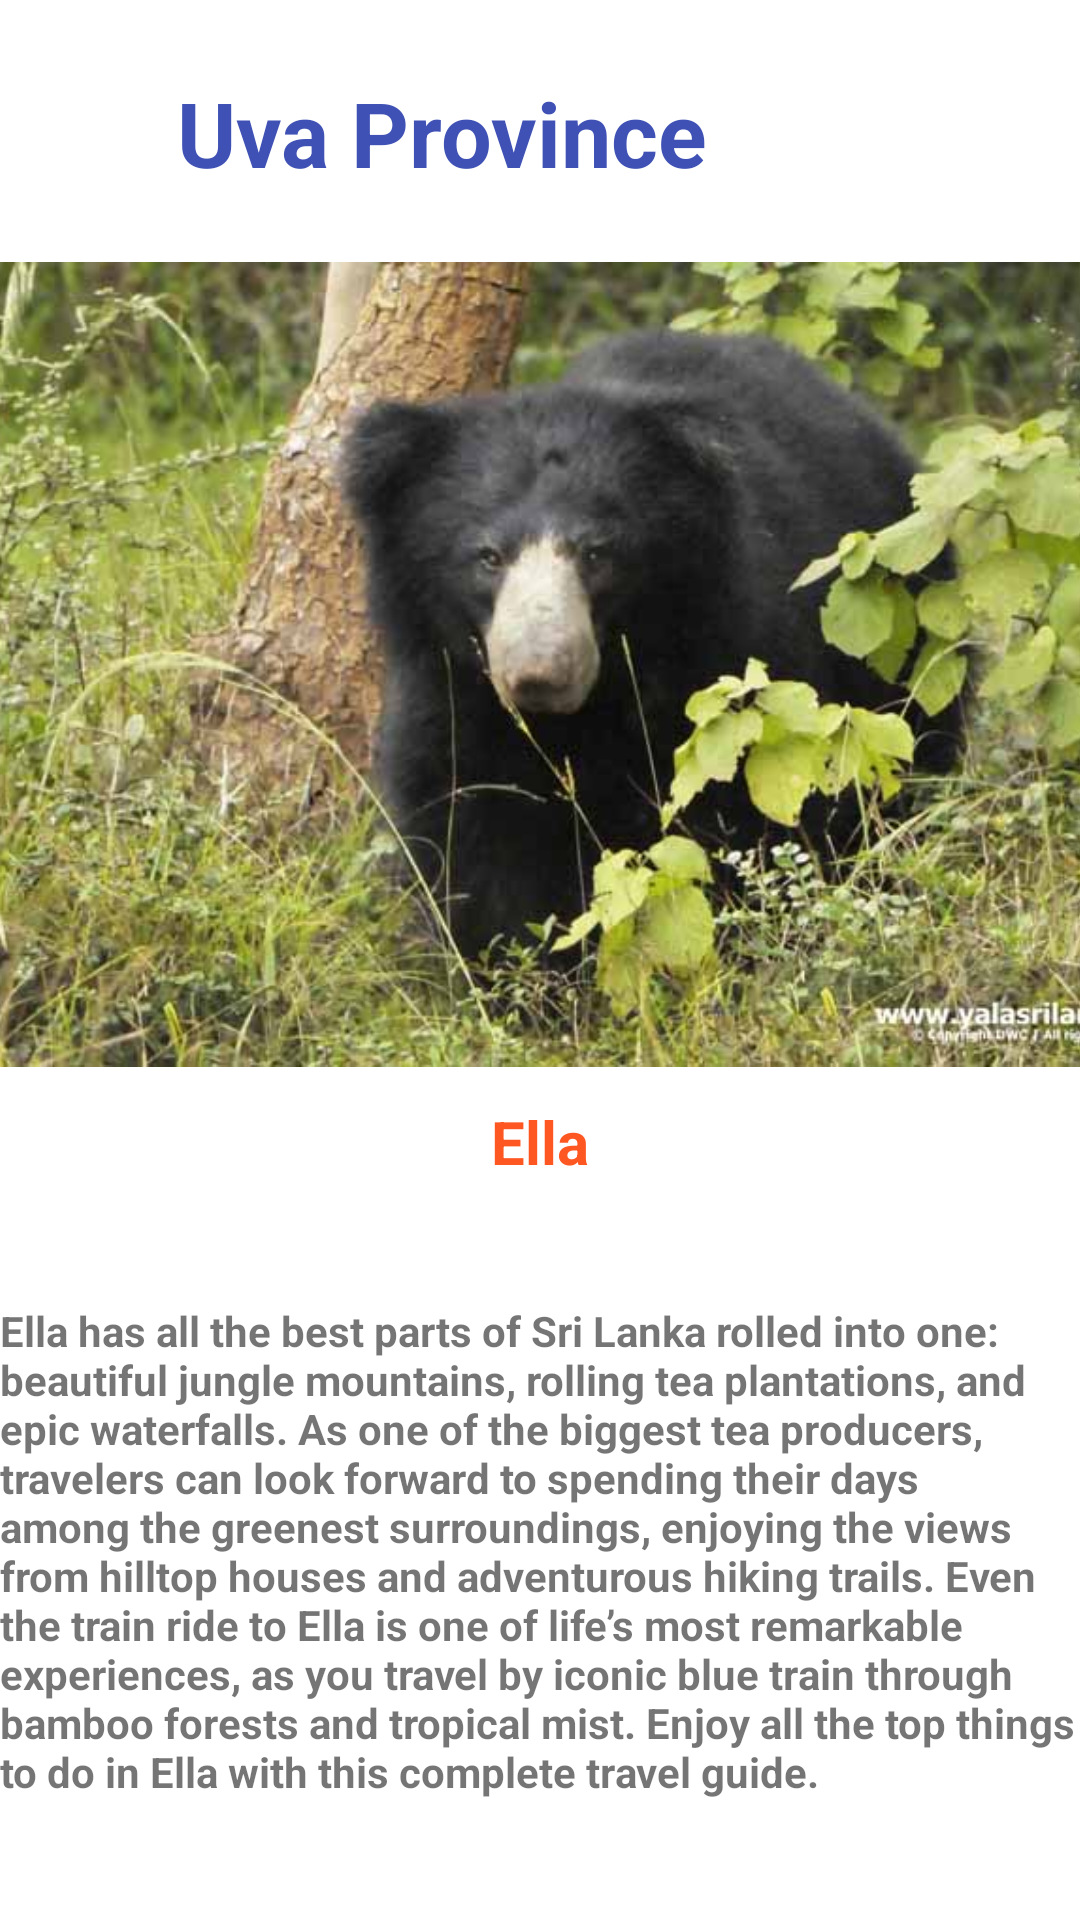

This screen was rendered from an Android layout file. Write that file and the resources it references.
<!-- AndroidManifest.xml: application theme Theme.VisitSriLanka -->
<!-- res/layout/activity_uva.xml -->
<?xml version="1.0" encoding="utf-8"?>
<androidx.constraintlayout.widget.ConstraintLayout xmlns:android="http://schemas.android.com/apk/res/android"
    xmlns:app="http://schemas.android.com/apk/res-auto"
    xmlns:tools="http://schemas.android.com/tools"
    android:layout_width="match_parent"
    android:layout_height="match_parent"
    tools:context=".Uva">

    <TextView
    android:id="@+id/textView"
    android:layout_width="301dp"
    android:layout_height="52dp"
    android:layout_marginTop="24dp"
    android:text="Uva Province"
    android:textColor="#3F51B5"
    android:textSize="30sp"
    android:textStyle="bold"
    app:layout_constraintEnd_toEndOf="parent"
    app:layout_constraintHorizontal_bias="1.0"
    app:layout_constraintStart_toStartOf="parent"
    app:layout_constraintTop_toTopOf="parent" />

    <ImageView
        android:id="@+id/imageView"
        android:layout_width="402dp"
        android:layout_height="291dp"
        android:src="@drawable/yala"
        app:layout_constraintEnd_toEndOf="parent"
        app:layout_constraintHorizontal_bias="0.179"
        app:layout_constraintStart_toStartOf="parent"
        app:layout_constraintTop_toBottomOf="@+id/textView" />


    <TextView
        android:id="@+id/textView3"
        android:layout_width="wrap_content"
        android:layout_height="wrap_content"
        android:textStyle="bold"
        android:text="Ella"
        android:textSize="20dp"
        android:textColor="#FF5722"
        app:layout_constraintEnd_toEndOf="parent"
        app:layout_constraintStart_toStartOf="parent"
        app:layout_constraintTop_toBottomOf="@+id/imageView" />

    <TextView
        android:layout_width="wrap_content"
        android:layout_height="wrap_content"
        android:text="Ella has all the best parts of Sri Lanka rolled into one: beautiful jungle mountains, rolling tea plantations, and epic waterfalls. As one of the biggest tea producers, travelers can look forward to spending their days among the greenest surroundings, enjoying the views from hilltop houses and adventurous hiking trails. Even the train ride to Ella is one of life’s most remarkable experiences, as you travel by iconic blue train through bamboo forests and tropical mist. Enjoy all the top things to do in Ella with this complete travel guide."
        android:textStyle="bold"
        app:layout_constraintBottom_toBottomOf="parent"
        app:layout_constraintEnd_toEndOf="parent"
        app:layout_constraintHorizontal_bias="1.0"
        app:layout_constraintStart_toStartOf="parent"
        app:layout_constraintTop_toBottomOf="@+id/textView3" />

</androidx.constraintlayout.widget.ConstraintLayout>
<!-- resources referenced by this layout -->
<resources>
  <!-- drawable yala: jpg bitmap (drawable, 55044 bytes) -->
  <style name="Theme.VisitSriLanka" parent="Theme.MaterialComponents.DayNight.DarkActionBar">
          
          <item name="colorPrimary">@color/purple_500</item>
          <item name="colorPrimaryVariant">@color/lavender</item>
          <item name="colorOnPrimary">@color/white</item>
          
          <item name="colorSecondary">@color/teal_200</item>
          <item name="colorSecondaryVariant">@color/teal_700</item>
          <item name="colorOnSecondary">@color/black</item>
          
          <item name="android:statusBarColor" tools:targetApi="l">?attr/colorPrimaryVariant</item>
          
      </style>
  <!-- not gathered from this repository: default colours our renderer supplied (Android Studio template values) -->
  <color name="purple_500">#FF6200EE</color>
  <color name="teal_200">#FF03DAC5</color>
  <color name="teal_700">#FF018786</color>
  <color name="black">#FF000000</color>
  <color name="white">#FFFFFFFF</color>
</resources>
